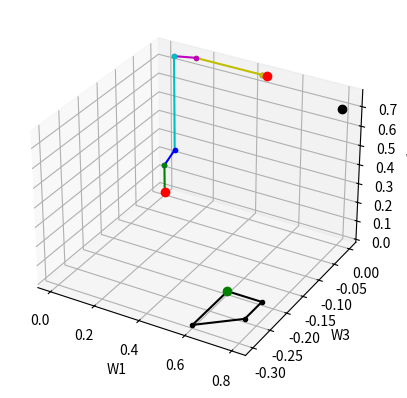

Here is the Python script that generated this plot:
# APP5
# Modélisation cinématique d'un systeme robotisé 6 axes d'inspection par vision

## importation des bibliothèques nécessaires
import matplotlib.pyplot as plt
import numpy as np
import scipy as sp
from mpl_toolkits.mplot3d import Axes3D

## initialisation des fonctions

# rotation des bases de chaque joint
def rotation(base, theta, axe):
    """ 
    Effectue une rotation de la base autour de l'axe spécifié par l'angle theta (en radians) 
    base : base de reference
    theta : angle de rotation en radians
    axe : axe de rotation (1 pour x, 2 pour y, 3 pour z) 
    """
    matrice_rotation = np.zeros((3, 3))
    if axe == 1:
        matrice_rotation[0,0] = 1
        matrice_rotation[1,1] = np.cos(theta)
        matrice_rotation[1,2] = -np.sin(theta)
        matrice_rotation[2,1] = np.sin(theta)
        matrice_rotation[2,2] = np.cos(theta)
    elif axe == 2:
        matrice_rotation[0,0] = np.cos(theta)
        matrice_rotation[0,2] = np.sin(theta)
        matrice_rotation[1,1] = 1
        matrice_rotation[2,0] = -np.sin(theta)
        matrice_rotation[2,2] = np.cos(theta)
    elif axe == 3:
        matrice_rotation[0,0] = np.cos(theta)
        matrice_rotation[0,1] = -np.sin(theta)
        matrice_rotation[1,0] = np.sin(theta)
        matrice_rotation[1,1] = np.cos(theta)
        matrice_rotation[2,2] = 1

    #new_base = np.dot(matrice_rotation, base)
    print("Matrice de rotation : \n", matrice_rotation)
    #print("Nouvelle base : \n", new_base)
    return matrice_rotation

# matrice de rotation à partir de deux bases
def matrice_rotation(base1, base2):
    """
    Calcule la matrice de rotation pour passer de la base1 à la base2
    base1 : base de référence actuelle
    base2 : base de référence souhaitée
    """
    rotation = np.zeros((3, 3))
    for i in range(3):
        for j in range(3):
            rotation[i, j] = np.dot(base1[i], base2[j])
    return rotation    

# changement de base
def changement_base(vecteur, base1, base2):
    """ 
    Effectue un changement de base du vecteur de la base1 à la base2 
    vecteur : vecteur à transformer
    base1 : base de référence actuelle du vecteur
    base2 : base de référence souhaitée du vecteur
    """
    vect_unitaire = vecteur / np.linalg.norm(vecteur) # normalisation du vecteur
    new_vector =  np.dot(matrice_rotation(base1, base2), vect_unitaire) * np.linalg.norm(vecteur)
    return new_vector

# mise a jour des positions
def MaJ_pos(Vec_pos, base1, base2, theta, axe):
    """
    mets à jour la position du vecteur en effectuant une rotation et un changement de base
    Vec_pos : position du vecteur à mettre à jour
    base1 : base de référence actuelle du vecteur
    base2 : base de référence souhaitée du vecteur
    theta : angle de rotation en radians
    axe : axe de rotation (1 pour x, 2 pour y, 3 pour z)
    """
    # new_base = rotation(base1,theta,axe)
    # new_pos = changement_base(Vec_pos, new_base, base2)
    rotation_mat = rotation(base1, theta, axe)
    new_pos = np.dot(rotation_mat, Vec_pos)
    return new_pos

# affichage de la simulation
def afficher_robot(Po, Ao, Bo, Co, Do, Eo, To, Wo, Lb, Hg, Hd):
    # setup de l'affichage
    fig = plt.figure()
    ax = fig.add_subplot(111, projection='3d')  
    ax.set_xlabel('W1')
    ax.set_ylabel('W3')
    ax.set_zlabel('W2')

    # dessiner la piece
    Dlb = Po + Lb
    Dhg = Po + Hg
    Dhd = Dlb + Hd
    #dessiner les membres du robot
    a = Wo + Ao
    b = a + Bo
    c = b + Co
    d = c + Do
    e = d + Eo
    t = e + To
    print("Tool position : ", t)  
    # affichage de la configuration du robot
    ax.plot([e[0], t[0]], [e[2], t[2]], [e[1], t[1]], 'k.-', label = "joint 6") # joint 6
    ax.plot([d[0], e[0]], [d[2], e[2]], [d[1], e[1]], 'y.-', label = "joint 5") # joint 5
    ax.plot([c[0], d[0]], [c[2], d[2]], [c[1], d[1]], 'm.-', label = "joint 4") # joint 4
    ax.plot([b[0], c[0]], [b[2], c[2]], [b[1], c[1]], 'c.-', label = "joint 3") # joint 3
    ax.plot([a[0], b[0]], [a[2], b[2]], [a[1], b[1]], 'b.-', label = "joint 2") # joint 2
    ax.plot([Wo[0],a[0]], [Wo[2], a[2]], [Wo[1], a[1]], 'g.-', label = "joint 1") # joint 1
    # afficher la pièce à inspecter
    ax.plot([Po[0], Dlb[0], Dhd[0], Dhg[0], Po[0]], [Po[2], Dlb[2], Dhd[2], Dhg[2], Po[2]],
            [Po[1], Dlb[1], Dhd[1], Dhg[1], Po[1]], 'k.-', label = "Piece") # pièce à inspecter
    #afficher les# points de référence
    ax.plot([Wo[0]],[Wo[2]], [Wo[1]], 'ro-', label = "World") # base du robot
    ax.plot([t[0]],[t[2]], [t[1]], 'ro-', label = "Tool") # position de l'outil
    ax.plot([Vo[0]],[Vo[2]], [Vo[1]], 'ko-', label = "Camera") # position de la caméra
    ax.plot([Po[0]],[Po[2]], [Po[1]], 'go-', label = "Piece") # position de la pièce
    # plt.legend()
    plt.show()


## initialisation des données
PI = float(np.pi)  # 3.141592653
# pour tout les matrice, premiere rangée: x(1), deuxieme rangée: y(2), troisieme rangée: z(3)
qT = np.array([0, 0, 0, 0, 0, 0]) # qT = [q1, q2, q3, q4, q5, q6] où q = theta
#qT = np.array([-0.4, -1.2, 0, 0, -0.3708, 0]) # qT = [q1, q2, q3, q4, q5, q6] où q = theta
#qT = np.array([0.1, 0.1, 0.1, 0.1, 0.1, 0.1]) # qT = [q1, q2, q3, q4, q5, q6] où q = theta

Wo = np.array([0, 0, 0])# origine du repere world
W = np.array([[1, 0, 0], 
              [0, 1, 0], 
              [0, 0, 1]]) # base du repere world
Ao = np.array([0, 0.15, 0]) # vecteur de W à A (a1, a2, a3)
A = np.array([[1, 0, 0],
              [0, 1, 0],
              [0, 0, 1]]) # base du joint 2
Bo = np.array([0.05, 0.1, 0]) # vecteur de A à B (b1, b2, b3)
B = np.array([[1, 0, 0],
              [0, 1, 0],
              [0, 0, 1]]) # base du joint 3
Co = np.array([0, 0.5, 0]) # vecteur de B à C (c1, c2, c3)
C = np.array([[1, 0, 0],
              [0, 1, 0],
              [0, 0, 1]]) # base du joint 4
Do = np.array([0.1, 0.02, 0]) # vecteur de C à D (d1, d2, d3)
D = np.array([[1, 0, 0],
              [0, 1, 0],
              [0, 0, 1]]) # base du joint 5
Eo = np.array([0.3, 0, 0]) # vecteur de D à E ( e1, e2, e3)
E = np.array([[1, 0, 0],
              [0, 1, 0],
              [0, 0, 1]]) # base du joint 6
To = np.array([0.02, 0, 0]) # vecteur de E à T (t1, t2, t3)
T = np.array([[1, 0, 0], 
              [0, 1, 0], 
              [0, 0, 1]]) # base du repere outil
# piece
Po = np.array([0.5994, 0.1991, 0]) # position de la piece dans le repere monde
P = np.array([[1, 0, 0],
              [0, 1, 0], 
              [0, 0, 1]]) # base du repere piece
Lb = np.array([0.15, 0, 0]) # longueur de la piece
Hg = np.array([0, 0.1, 0]) # grande hauteur de la piece
Hd = np.array([0, 0.05, 0]) # petite hauteur de la piece
# caméra
Vo = np.array([0.8, 0.7, 0]) # position de la caméra dans le repere monde
V = np.array([[1, 0, 0],
              [0, 1, 0], 
              [0, 0, 1]]) # base du repere camera

## début du code
Po = MaJ_pos(Po, P, W, -PI/2, 1)
Lb = MaJ_pos(Lb, P, W, -PI/2, 1)
Hg = MaJ_pos(Hg, P, W, -PI/2, 1)
Hd = MaJ_pos(Hd, P, W, -PI/2, 1)
Ao = MaJ_pos(Ao, A, W, qT[0], 2)
Bo = MaJ_pos(Bo, B, A, qT[1], 3)
Co = MaJ_pos(Co, C, B, qT[2], 3)
Do = MaJ_pos(Do, D, C, qT[3], 1)
Eo = MaJ_pos(Eo, E, D, qT[4], 3)
To = MaJ_pos(To, T, E, qT[5], 1)
  
afficher_robot(Po, Ao, Bo, Co, Do, Eo, To, Wo, Lb, Hg, Hd)
